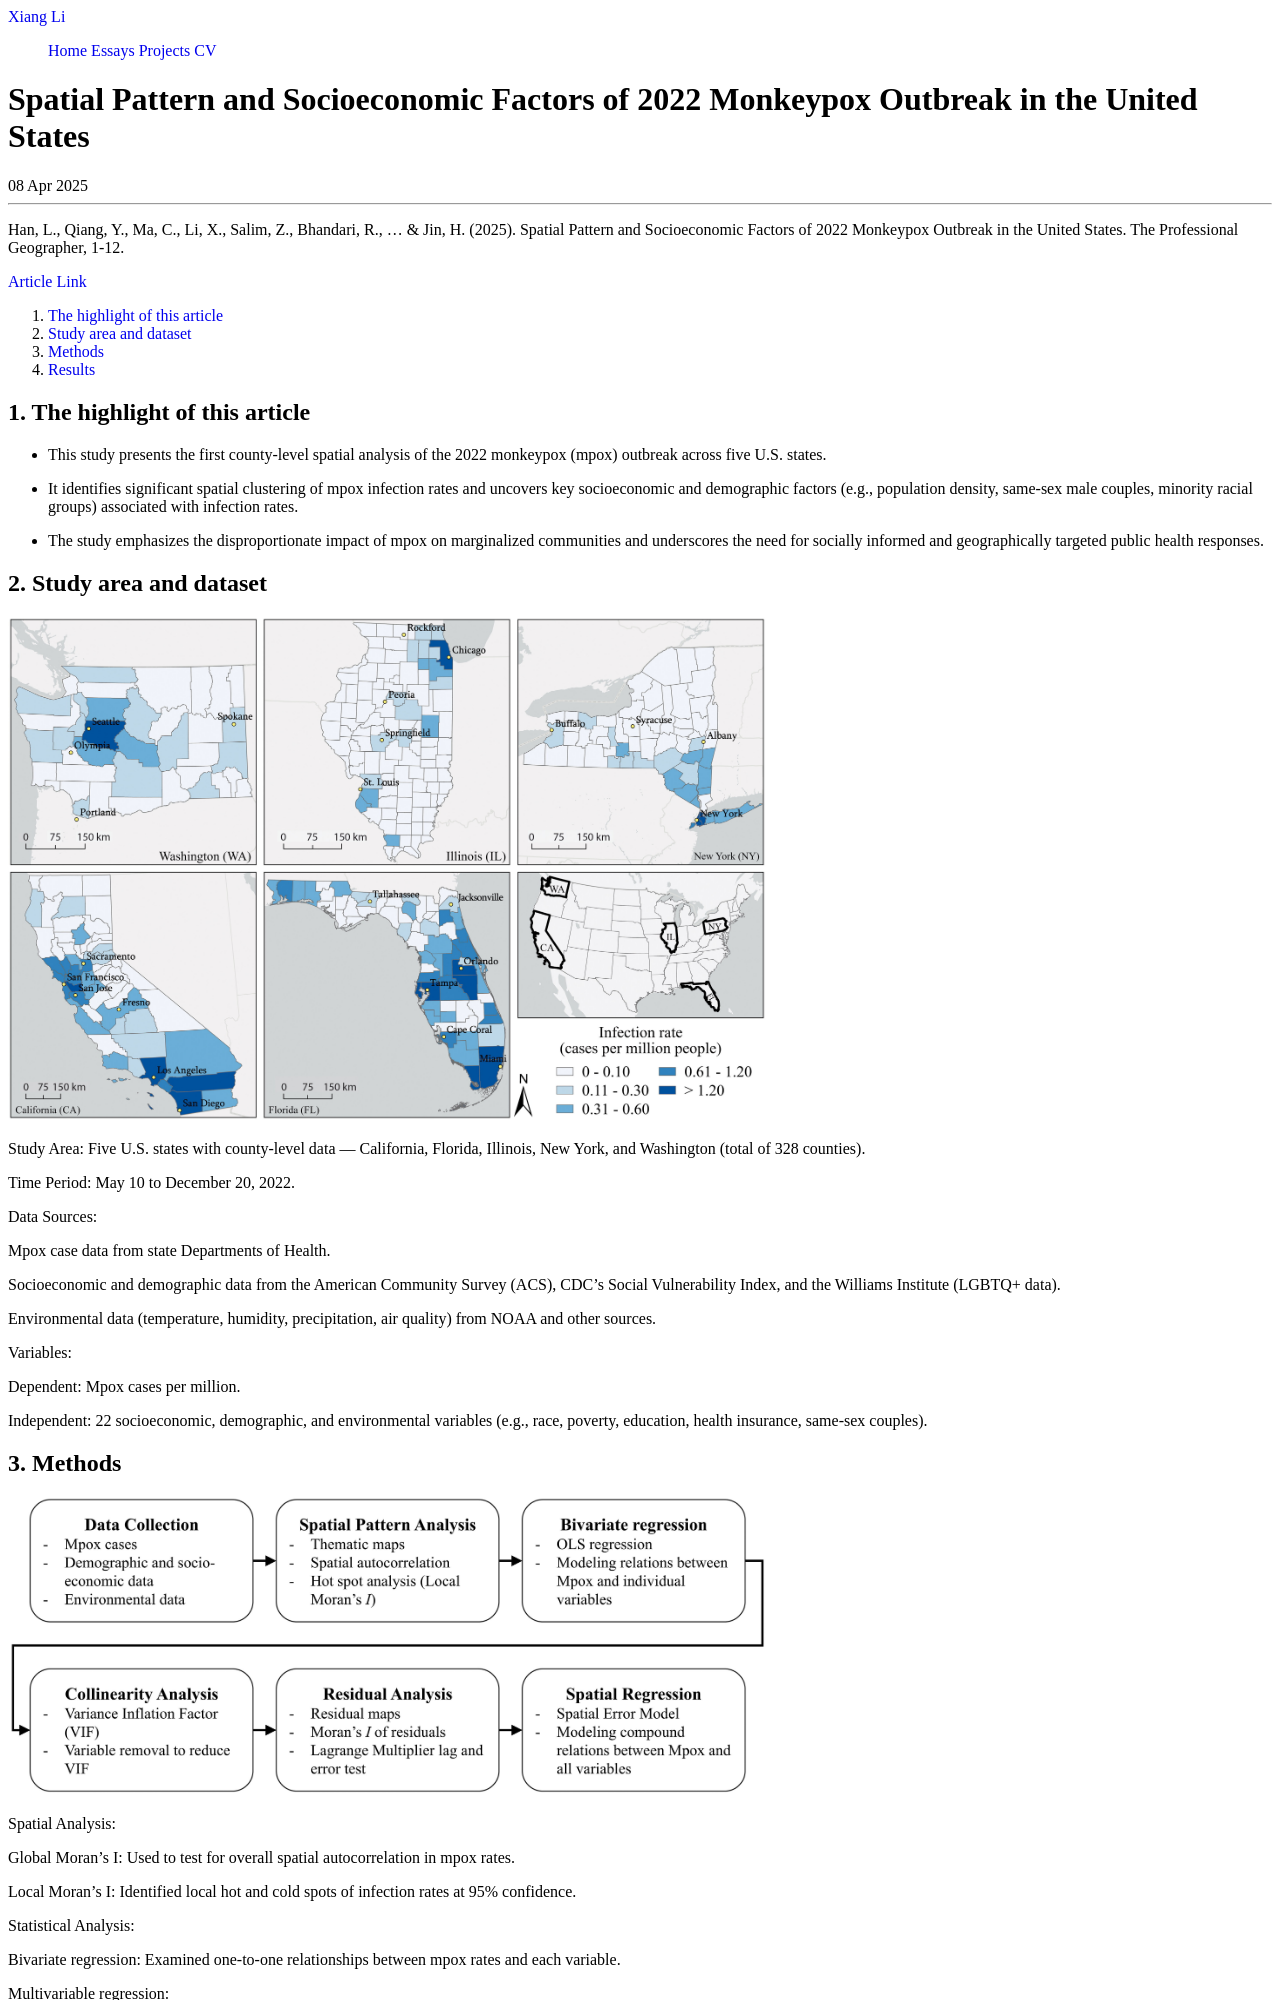

repository: XiangLi-USF/xiangli-usf.github.io · page: essays/monkeypox2025.html · generator: jekyll

---
layout: essay
type: essay
title: "Spatial Pattern and Socioeconomic Factors of 2022 Monkeypox Outbreak in the United States"
# All dates must be YYYY-MM-DD format!
date: 2025-04-08
published: true

labels:
  - Monkeypox
  - Infectious disease
  - Social disparities
  - Spatial analysis
---

Han, L., Qiang, Y., Ma, C., Li, X., Salim, Z., Bhandari, R., ... & Jin, H. (2025). Spatial Pattern and Socioeconomic Factors of 2022 Monkeypox Outbreak in the United States. The Professional Geographer, 1-12.

[Article Link](https://doi.org/10.1080/00330124.2025.2474445)


1. [The highlight of this article](#1-the-highlight-of-this-article)
2. [Study area and dataset](#2-study-area-and-dataset)
3. [Methods](#3-methods)
4. [Results](#4-results)

## 1. The highlight of this article
* This study presents the first county-level spatial analysis of the 2022 monkeypox (mpox) outbreak across five U.S. states.

* It identifies significant spatial clustering of mpox infection rates and uncovers key socioeconomic and demographic factors (e.g., population density, same-sex male couples, minority racial groups) associated with infection rates.

* The study emphasizes the disproportionate impact of mpox on marginalized communities and underscores the need for socially informed and geographically targeted public health responses.

## 2. Study area and dataset
<img class="img-" src="{{ site.baseurl }}/img/monkeypox/mpox.jpg" style="width: 60%; height: auto;">

Study Area: Five U.S. states with county-level data — California, Florida, Illinois, New York, and Washington (total of 328 counties).

Time Period: May 10 to December 20, 2022.

Data Sources:

Mpox case data from state Departments of Health.

Socioeconomic and demographic data from the American Community Survey (ACS), CDC’s Social Vulnerability Index, and the Williams Institute (LGBTQ+ data).

Environmental data (temperature, humidity, precipitation, air quality) from NOAA and other sources.

Variables:

Dependent: Mpox cases per million.

Independent: 22 socioeconomic, demographic, and environmental variables (e.g., race, poverty, education, health insurance, same-sex couples).
